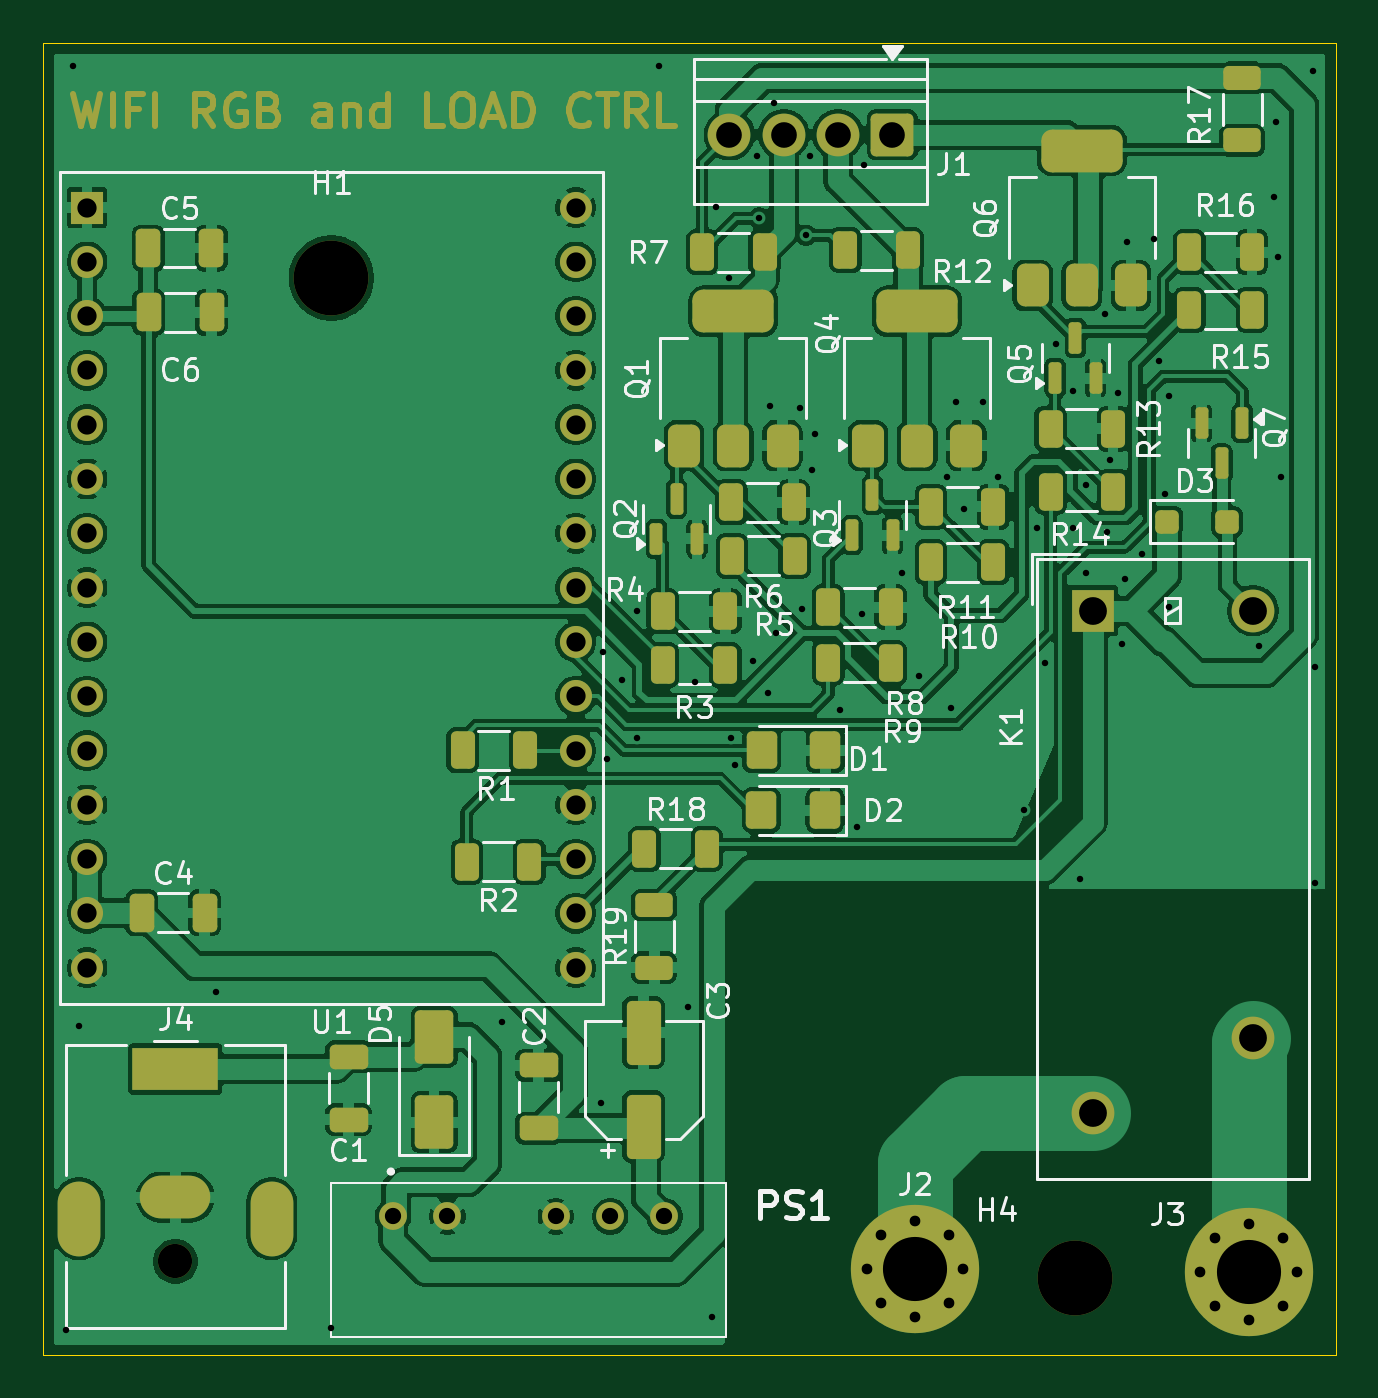
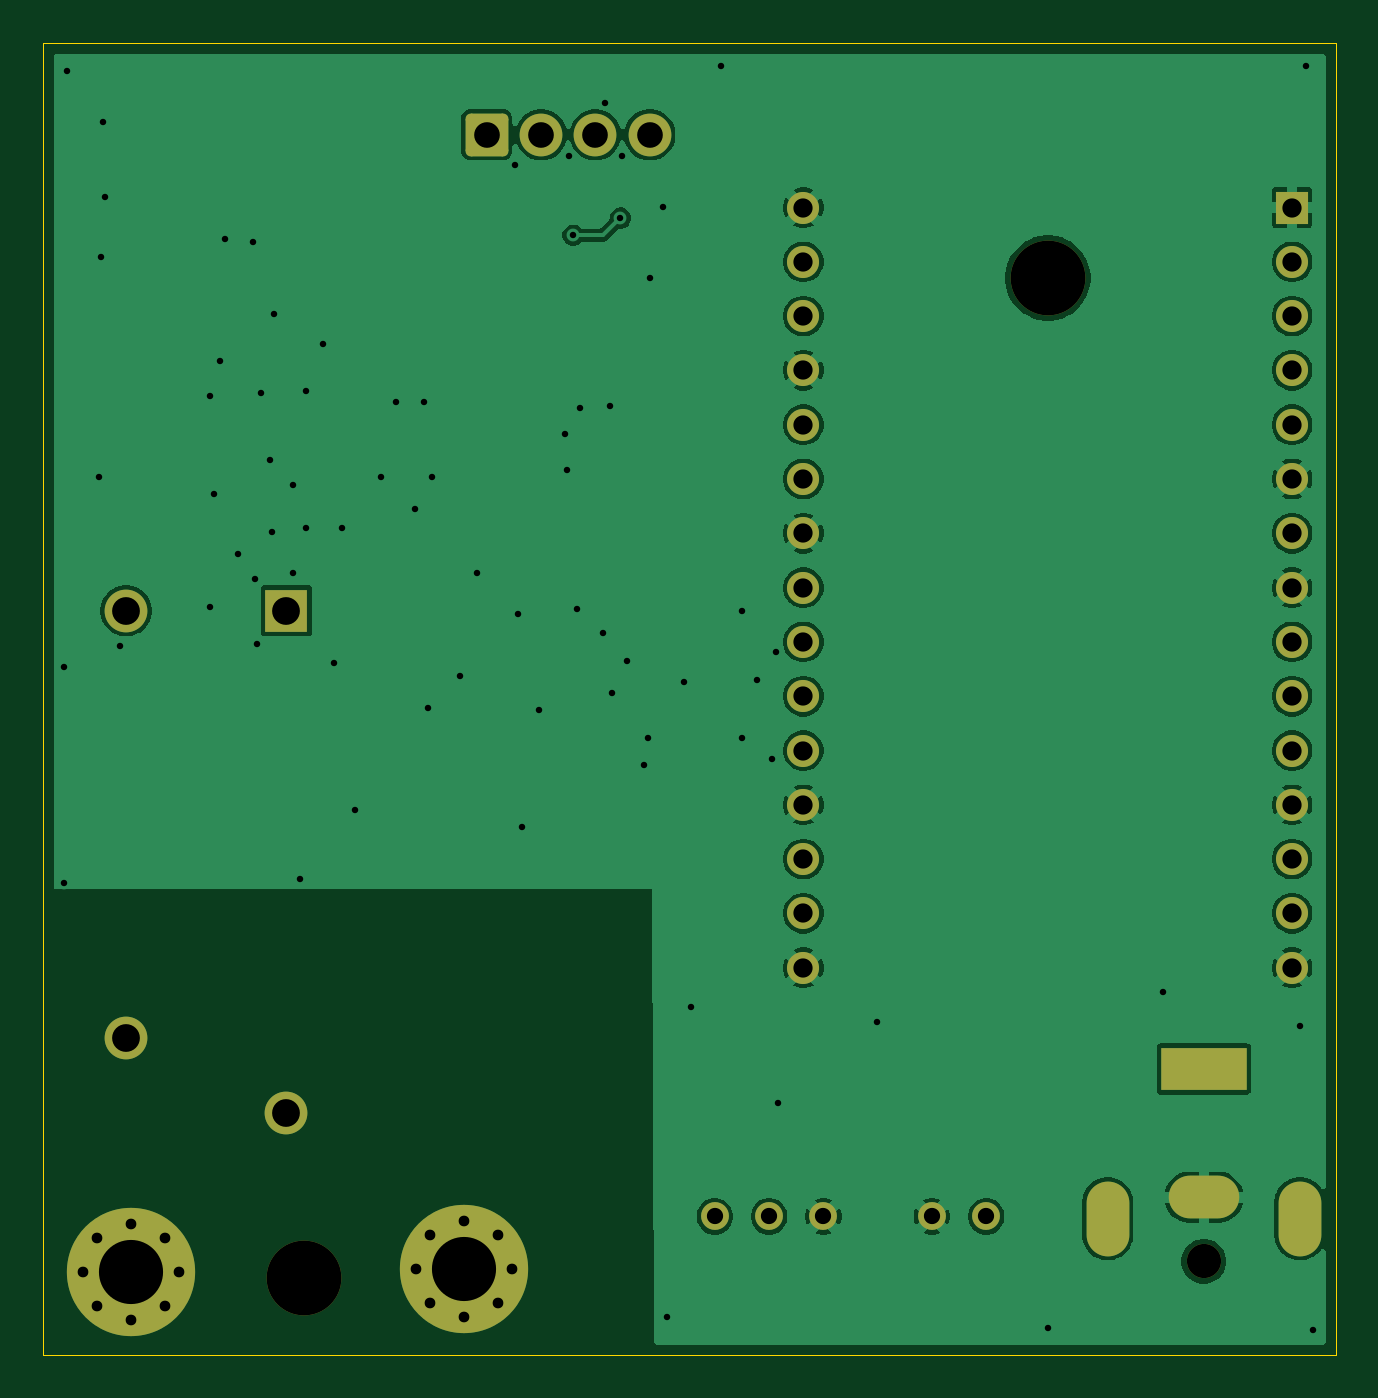
Circuit board: 11 layer files. Board 60.5 x 61.4 mm.
- bottom_copper: Bluetooth_Module-B_Cu.gbr (84030 bytes)
- bottom_mask: Bluetooth_Module-B_Mask.gbr (3351 bytes)
- paste: Bluetooth_Module-B_Paste.gbr (459 bytes)
- bottom_silk: Bluetooth_Module-B_Silkscreen.gbr (460 bytes)
- outline: Bluetooth_Module-Edge_Cuts.gbr (613 bytes)
- top_copper: Bluetooth_Module-F_Cu.gbr (213657 bytes)
- top_mask: Bluetooth_Module-F_Mask.gbr (15109 bytes)
- paste: Bluetooth_Module-F_Paste.gbr (5329 bytes)
- top_silk: Bluetooth_Module-F_Silkscreen.gbr (65017 bytes)
- drill: Bluetooth_Module-NPTH.drl (437 bytes)
- drill: Bluetooth_Module-PTH.drl (2852 bytes)

=== bottom_copper: Bluetooth_Module-B_Cu.gbr (84030 bytes, source omitted) ===
=== bottom_mask: Bluetooth_Module-B_Mask.gbr ===
%TF.GenerationSoftware,KiCad,Pcbnew,9.0.3*%
%TF.CreationDate,2026-09-07T16:07:35+02:00*%
%TF.ProjectId,Bluetooth_Module,426c7565-746f-46f7-9468-5f4d6f64756c,rev?*%
%TF.SameCoordinates,Original*%
%TF.FileFunction,Soldermask,Bot*%
%TF.FilePolarity,Negative*%
%FSLAX46Y46*%
G04 Gerber Fmt 4.6, Leading zero omitted, Abs format (unit mm)*
G04 Created by KiCad (PCBNEW 9.0.3) date 2026-09-07 16:07:35*
%MOMM*%
%LPD*%
G01*
G04 APERTURE LIST*
G04 Aperture macros list*
%AMRoundRect*
0 Rectangle with rounded corners*
0 $1 Rounding radius*
0 $2 $3 $4 $5 $6 $7 $8 $9 X,Y pos of 4 corners*
0 Add a 4 corners polygon primitive as box body*
4,1,4,$2,$3,$4,$5,$6,$7,$8,$9,$2,$3,0*
0 Add four circle primitives for the rounded corners*
1,1,$1+$1,$2,$3*
1,1,$1+$1,$4,$5*
1,1,$1+$1,$6,$7*
1,1,$1+$1,$8,$9*
0 Add four rect primitives between the rounded corners*
20,1,$1+$1,$2,$3,$4,$5,0*
20,1,$1+$1,$4,$5,$6,$7,0*
20,1,$1+$1,$6,$7,$8,$9,0*
20,1,$1+$1,$8,$9,$2,$3,0*%
G04 Aperture macros list end*
%ADD10C,1.500000*%
%ADD11R,1.500000X1.500000*%
%ADD12C,3.500000*%
%ADD13C,1.303000*%
%ADD14C,1.600000*%
%ADD15R,4.000000X2.000000*%
%ADD16O,3.300000X2.000000*%
%ADD17O,2.000000X3.500000*%
%ADD18RoundRect,0.250000X0.750000X0.750000X-0.750000X0.750000X-0.750000X-0.750000X0.750000X-0.750000X0*%
%ADD19C,2.000000*%
%ADD20C,0.800000*%
%ADD21C,6.000000*%
%ADD22R,2.000000X2.000000*%
G04 APERTURE END LIST*
D10*
%TO.C,U1*%
X114030000Y-59705000D03*
X114030000Y-62245000D03*
X114030000Y-64785000D03*
X114030000Y-67325000D03*
X114030000Y-69865000D03*
X114030000Y-72405000D03*
X114030000Y-74945000D03*
X114030000Y-77485000D03*
X114030000Y-80025000D03*
X114030000Y-82565000D03*
X114030000Y-85105000D03*
X114030000Y-87645000D03*
X114030000Y-90185000D03*
X114030000Y-92725000D03*
X114030000Y-95265000D03*
X91170000Y-95265000D03*
X91170000Y-92725000D03*
X91170000Y-90185000D03*
X91170000Y-87645000D03*
X91170000Y-85105000D03*
X91170000Y-82565000D03*
X91170000Y-80025000D03*
X91170000Y-77485000D03*
X91170000Y-74945000D03*
X91170000Y-72405000D03*
X91170000Y-69865000D03*
X91170000Y-67325000D03*
X91170000Y-64785000D03*
X91170000Y-62245000D03*
D11*
X91170000Y-59705000D03*
%TD*%
D12*
%TO.C,H1*%
X102600000Y-63000000D03*
%TD*%
D13*
%TO.C,PS1*%
X105480000Y-106900000D03*
X108020000Y-106900000D03*
X113100000Y-106900000D03*
X115640000Y-106900000D03*
X118180000Y-106900000D03*
%TD*%
D14*
%TO.C,J4*%
X95300000Y-109000000D03*
D15*
X95300000Y-100000000D03*
D16*
X95300000Y-106000000D03*
D17*
X90800000Y-107000000D03*
X99800000Y-107000000D03*
%TD*%
D18*
%TO.C,J1*%
X128840000Y-56300000D03*
D19*
X126300000Y-56300000D03*
X123760000Y-56300000D03*
X121220000Y-56300000D03*
%TD*%
D12*
%TO.C,H4*%
X137400000Y-109800000D03*
%TD*%
D20*
%TO.C,J2*%
X127650000Y-109350000D03*
X128309010Y-107759010D03*
X128309010Y-110940990D03*
X129900000Y-107100000D03*
D21*
X129900000Y-109350000D03*
D20*
X129900000Y-111600000D03*
X131490990Y-107759010D03*
X131490990Y-110940990D03*
X132150000Y-109350000D03*
%TD*%
D19*
%TO.C,K1*%
X145712500Y-98562500D03*
X138212500Y-102062500D03*
D22*
X138212500Y-78562500D03*
D19*
X145712500Y-78562500D03*
%TD*%
D20*
%TO.C,J3*%
X143250000Y-109500000D03*
X143909010Y-107909010D03*
X143909010Y-111090990D03*
X145500000Y-107250000D03*
D21*
X145500000Y-109500000D03*
D20*
X145500000Y-111750000D03*
X147090990Y-107909010D03*
X147090990Y-111090990D03*
X147750000Y-109500000D03*
%TD*%
M02*

=== paste: Bluetooth_Module-B_Paste.gbr ===
%TF.GenerationSoftware,KiCad,Pcbnew,9.0.3*%
%TF.CreationDate,2026-09-07T16:07:35+02:00*%
%TF.ProjectId,Bluetooth_Module,426c7565-746f-46f7-9468-5f4d6f64756c,rev?*%
%TF.SameCoordinates,Original*%
%TF.FileFunction,Paste,Bot*%
%TF.FilePolarity,Positive*%
%FSLAX46Y46*%
G04 Gerber Fmt 4.6, Leading zero omitted, Abs format (unit mm)*
G04 Created by KiCad (PCBNEW 9.0.3) date 2026-09-07 16:07:35*
%MOMM*%
%LPD*%
G01*
G04 APERTURE LIST*
G04 APERTURE END LIST*
M02*

=== bottom_silk: Bluetooth_Module-B_Silkscreen.gbr ===
%TF.GenerationSoftware,KiCad,Pcbnew,9.0.3*%
%TF.CreationDate,2026-09-07T16:07:35+02:00*%
%TF.ProjectId,Bluetooth_Module,426c7565-746f-46f7-9468-5f4d6f64756c,rev?*%
%TF.SameCoordinates,Original*%
%TF.FileFunction,Legend,Bot*%
%TF.FilePolarity,Positive*%
%FSLAX46Y46*%
G04 Gerber Fmt 4.6, Leading zero omitted, Abs format (unit mm)*
G04 Created by KiCad (PCBNEW 9.0.3) date 2026-09-07 16:07:35*
%MOMM*%
%LPD*%
G01*
G04 APERTURE LIST*
G04 APERTURE END LIST*
M02*

=== outline: Bluetooth_Module-Edge_Cuts.gbr ===
%TF.GenerationSoftware,KiCad,Pcbnew,9.0.3*%
%TF.CreationDate,2026-09-07T16:07:35+02:00*%
%TF.ProjectId,Bluetooth_Module,426c7565-746f-46f7-9468-5f4d6f64756c,rev?*%
%TF.SameCoordinates,Original*%
%TF.FileFunction,Profile,NP*%
%FSLAX46Y46*%
G04 Gerber Fmt 4.6, Leading zero omitted, Abs format (unit mm)*
G04 Created by KiCad (PCBNEW 9.0.3) date 2026-09-07 16:07:35*
%MOMM*%
%LPD*%
G01*
G04 APERTURE LIST*
%TA.AperFunction,Profile*%
%ADD10C,0.050000*%
%TD*%
G04 APERTURE END LIST*
D10*
X89100000Y-52000000D02*
X149600000Y-52000000D01*
X149600000Y-113400000D01*
X89100000Y-113400000D01*
X89100000Y-52000000D01*
M02*

=== top_copper: Bluetooth_Module-F_Cu.gbr (213657 bytes, source omitted) ===
=== top_mask: Bluetooth_Module-F_Mask.gbr (15109 bytes, source omitted) ===
=== paste: Bluetooth_Module-F_Paste.gbr ===
%TF.GenerationSoftware,KiCad,Pcbnew,9.0.3*%
%TF.CreationDate,2026-09-07T16:07:35+02:00*%
%TF.ProjectId,Bluetooth_Module,426c7565-746f-46f7-9468-5f4d6f64756c,rev?*%
%TF.SameCoordinates,Original*%
%TF.FileFunction,Paste,Top*%
%TF.FilePolarity,Positive*%
%FSLAX46Y46*%
G04 Gerber Fmt 4.6, Leading zero omitted, Abs format (unit mm)*
G04 Created by KiCad (PCBNEW 9.0.3) date 2026-09-07 16:07:35*
%MOMM*%
%LPD*%
G01*
G04 APERTURE LIST*
G04 Aperture macros list*
%AMRoundRect*
0 Rectangle with rounded corners*
0 $1 Rounding radius*
0 $2 $3 $4 $5 $6 $7 $8 $9 X,Y pos of 4 corners*
0 Add a 4 corners polygon primitive as box body*
4,1,4,$2,$3,$4,$5,$6,$7,$8,$9,$2,$3,0*
0 Add four circle primitives for the rounded corners*
1,1,$1+$1,$2,$3*
1,1,$1+$1,$4,$5*
1,1,$1+$1,$6,$7*
1,1,$1+$1,$8,$9*
0 Add four rect primitives between the rounded corners*
20,1,$1+$1,$2,$3,$4,$5,0*
20,1,$1+$1,$4,$5,$6,$7,0*
20,1,$1+$1,$6,$7,$8,$9,0*
20,1,$1+$1,$8,$9,$2,$3,0*%
G04 Aperture macros list end*
%ADD10RoundRect,0.250000X0.312500X0.625000X-0.312500X0.625000X-0.312500X-0.625000X0.312500X-0.625000X0*%
%ADD11RoundRect,0.375000X0.375000X-0.625000X0.375000X0.625000X-0.375000X0.625000X-0.375000X-0.625000X0*%
%ADD12RoundRect,0.500000X1.400000X-0.500000X1.400000X0.500000X-1.400000X0.500000X-1.400000X-0.500000X0*%
%ADD13RoundRect,0.250000X-0.325000X-0.650000X0.325000X-0.650000X0.325000X0.650000X-0.325000X0.650000X0*%
%ADD14RoundRect,0.250000X0.650000X-0.325000X0.650000X0.325000X-0.650000X0.325000X-0.650000X-0.325000X0*%
%ADD15RoundRect,0.250000X-0.312500X-0.625000X0.312500X-0.625000X0.312500X0.625000X-0.312500X0.625000X0*%
%ADD16RoundRect,0.250001X0.462499X0.624999X-0.462499X0.624999X-0.462499X-0.624999X0.462499X-0.624999X0*%
%ADD17RoundRect,0.250000X0.550000X-1.250000X0.550000X1.250000X-0.550000X1.250000X-0.550000X-1.250000X0*%
%ADD18RoundRect,0.250000X0.650000X-1.000000X0.650000X1.000000X-0.650000X1.000000X-0.650000X-1.000000X0*%
%ADD19RoundRect,0.250000X0.625000X-0.312500X0.625000X0.312500X-0.625000X0.312500X-0.625000X-0.312500X0*%
%ADD20RoundRect,0.150000X0.150000X-0.587500X0.150000X0.587500X-0.150000X0.587500X-0.150000X-0.587500X0*%
%ADD21RoundRect,0.250000X-0.300000X-0.300000X0.300000X-0.300000X0.300000X0.300000X-0.300000X0.300000X0*%
%ADD22RoundRect,0.250000X-0.650000X0.325000X-0.650000X-0.325000X0.650000X-0.325000X0.650000X0.325000X0*%
%ADD23RoundRect,0.150000X-0.150000X0.587500X-0.150000X-0.587500X0.150000X-0.587500X0.150000X0.587500X0*%
G04 APERTURE END LIST*
D10*
%TO.C,R15*%
X142737500Y-64500000D03*
X145662500Y-64500000D03*
%TD*%
%TO.C,R16*%
X142737500Y-61800000D03*
X145662500Y-61800000D03*
%TD*%
D11*
%TO.C,Q6*%
X140000000Y-63350000D03*
D12*
X137700000Y-57050000D03*
D11*
X137700000Y-63350000D03*
X135400000Y-63350000D03*
%TD*%
D13*
%TO.C,C6*%
X94050000Y-64600000D03*
X97000000Y-64600000D03*
%TD*%
D14*
%TO.C,C2*%
X112300000Y-102775000D03*
X112300000Y-99825000D03*
%TD*%
D10*
%TO.C,R2*%
X111862500Y-90300000D03*
X108937500Y-90300000D03*
%TD*%
D11*
%TO.C,Q4*%
X127700000Y-70850000D03*
X130000000Y-70850000D03*
D12*
X130000000Y-64550000D03*
D11*
X132300000Y-70850000D03*
%TD*%
D15*
%TO.C,R8*%
X125837500Y-81000000D03*
X128762500Y-81000000D03*
%TD*%
D16*
%TO.C,D1*%
X125700000Y-85100000D03*
X122725000Y-85100000D03*
%TD*%
D17*
%TO.C,C3*%
X117200000Y-102700000D03*
X117200000Y-98300000D03*
%TD*%
D15*
%TO.C,R13*%
X136237500Y-73000000D03*
X139162500Y-73000000D03*
%TD*%
D18*
%TO.C,D5*%
X107400000Y-102500000D03*
X107400000Y-98500000D03*
%TD*%
D13*
%TO.C,C4*%
X93725000Y-92700000D03*
X96675000Y-92700000D03*
%TD*%
D19*
%TO.C,R19*%
X117700000Y-95262500D03*
X117700000Y-92337500D03*
%TD*%
D10*
%TO.C,R1*%
X111662500Y-85100000D03*
X108737500Y-85100000D03*
%TD*%
D20*
%TO.C,Q3*%
X126950000Y-75037500D03*
X128850000Y-75037500D03*
X127900000Y-73162500D03*
%TD*%
D21*
%TO.C,D3*%
X141700000Y-74400000D03*
X144500000Y-74400000D03*
%TD*%
D11*
%TO.C,Q1*%
X119100000Y-70850000D03*
X121400000Y-70850000D03*
D12*
X121400000Y-64550000D03*
D11*
X123700000Y-70850000D03*
%TD*%
D20*
%TO.C,Q2*%
X117800000Y-75200000D03*
X119700000Y-75200000D03*
X118750000Y-73325000D03*
%TD*%
D19*
%TO.C,R17*%
X145200000Y-56562500D03*
X145200000Y-53637500D03*
%TD*%
D10*
%TO.C,R5*%
X124262500Y-76000000D03*
X121337500Y-76000000D03*
%TD*%
D20*
%TO.C,Q5*%
X136450000Y-67687500D03*
X138350000Y-67687500D03*
X137400000Y-65812500D03*
%TD*%
D10*
%TO.C,R14*%
X139162500Y-70050000D03*
X136237500Y-70050000D03*
%TD*%
%TO.C,R6*%
X124225000Y-73500000D03*
X121300000Y-73500000D03*
%TD*%
%TO.C,R7*%
X122862500Y-61800000D03*
X119937500Y-61800000D03*
%TD*%
D22*
%TO.C,C1*%
X103400000Y-99425000D03*
X103400000Y-102375000D03*
%TD*%
D10*
%TO.C,R10*%
X133562500Y-76300000D03*
X130637500Y-76300000D03*
%TD*%
%TO.C,R11*%
X133562500Y-73700000D03*
X130637500Y-73700000D03*
%TD*%
D13*
%TO.C,C5*%
X94025000Y-61600000D03*
X96975000Y-61600000D03*
%TD*%
D10*
%TO.C,R4*%
X121025000Y-78600000D03*
X118100000Y-78600000D03*
%TD*%
%TO.C,R9*%
X128762500Y-78400000D03*
X125837500Y-78400000D03*
%TD*%
D15*
%TO.C,R3*%
X118100000Y-81100000D03*
X121025000Y-81100000D03*
%TD*%
D16*
%TO.C,D2*%
X125687500Y-87900000D03*
X122712500Y-87900000D03*
%TD*%
D15*
%TO.C,R18*%
X117237500Y-89700000D03*
X120162500Y-89700000D03*
%TD*%
D10*
%TO.C,R12*%
X129562500Y-61700000D03*
X126637500Y-61700000D03*
%TD*%
D23*
%TO.C,Q7*%
X145200000Y-69800000D03*
X143300000Y-69800000D03*
X144250000Y-71675000D03*
%TD*%
M02*

=== top_silk: Bluetooth_Module-F_Silkscreen.gbr (65017 bytes, source omitted) ===
=== drill: Bluetooth_Module-NPTH.drl ===
M48
; DRILL file {KiCad 9.0.3} date 2026-09-07T16:07:47+0200
; FORMAT={-:-/ absolute / metric / decimal}
; #@! TF.CreationDate,2026-09-07T16:07:47+02:00
; #@! TF.GenerationSoftware,Kicad,Pcbnew,9.0.3
; #@! TF.FileFunction,NonPlated,1,2,NPTH
FMAT,2
METRIC
; #@! TA.AperFunction,NonPlated,NPTH,ComponentDrill
T1C1.600
; #@! TA.AperFunction,NonPlated,NPTH,ComponentDrill
T2C3.500
%
G90
G05
T1
X95.3Y-109.0
T2
X102.6Y-63.0
X137.4Y-109.8
M30

=== drill: Bluetooth_Module-PTH.drl ===
M48
; DRILL file {KiCad 9.0.3} date 2026-09-07T16:07:47+0200
; FORMAT={-:-/ absolute / metric / decimal}
; #@! TF.CreationDate,2026-09-07T16:07:47+02:00
; #@! TF.GenerationSoftware,Kicad,Pcbnew,9.0.3
; #@! TF.FileFunction,Plated,1,2,PTH
FMAT,2
METRIC
; #@! TA.AperFunction,Plated,PTH,ViaDrill
T1C0.300
; #@! TA.AperFunction,Plated,PTH,ComponentDrill
T2C0.500
; #@! TA.AperFunction,Plated,PTH,ComponentDrill
T3C0.760
; #@! TA.AperFunction,Plated,PTH,ComponentDrill
T4C0.900
; #@! TA.AperFunction,Plated,PTH,ComponentDrill
T5C1.000
; #@! TA.AperFunction,Plated,PTH,ComponentDrill
T6C1.200
; #@! TA.AperFunction,Plated,PTH,ComponentDrill
T7C1.300
; #@! TA.AperFunction,Plated,PTH,ComponentDrill
T8C3.000
%
G90
G05
T1
X90.2Y-112.2
X90.5Y-53.1
X90.8Y-98.0
X97.2Y-96.4
X102.6Y-112.1
X110.6Y-97.8
X115.2Y-101.6
X115.3Y-80.5
X115.5Y-85.5
X116.2Y-81.8
X116.9Y-78.6
X116.9Y-84.5
X117.9Y-53.1
X119.3Y-97.1
X119.6Y-81.9
X120.4Y-111.6
X120.6Y-59.7
X121.2Y-63.0
X121.3Y-84.5
X121.5Y-85.8
X122.3Y-80.9
X122.5Y-57.3
X122.6Y-60.2
X123.0Y-82.4
X123.1Y-69.0
X123.3Y-54.8
X123.4Y-79.6
X124.5Y-69.1
X124.6Y-78.5
X124.8Y-61.0
X125.0Y-57.3
X125.1Y-72.0
X125.2Y-70.3
X126.4Y-83.2
X127.2Y-88.7
X127.4Y-78.7
X127.5Y-57.7
X129.3Y-76.8
X130.1Y-81.6
X131.4Y-72.3
X131.6Y-83.1
X131.8Y-68.8
X132.2Y-73.8
X133.1Y-68.8
X133.8Y-72.3
X135.0Y-87.9
X135.6Y-74.7
X136.0Y-81.0
X136.5Y-66.1
X137.3Y-68.3
X137.3Y-74.7
X137.6Y-91.1
X137.9Y-72.7
X137.9Y-76.8
X138.8Y-64.7
X138.9Y-74.9
X139.0Y-71.5
X139.4Y-68.4
X139.6Y-80.1
X139.7Y-77.1
X139.8Y-61.3
X140.5Y-75.9
X141.1Y-61.2
X141.3Y-66.9
X141.6Y-73.1
X141.8Y-68.5
X141.8Y-78.4
X146.0Y-80.2
X146.7Y-59.2
X146.8Y-55.7
X146.9Y-62.0
X147.0Y-72.3
X148.5Y-53.3
X148.6Y-81.2
X148.6Y-91.3
T2
X127.65Y-109.35
X128.309Y-107.759
X128.309Y-110.941
X129.9Y-107.1
X129.9Y-111.6
X131.491Y-107.759
X131.491Y-110.941
X132.15Y-109.35
X143.25Y-109.5
X143.909Y-107.909
X143.909Y-111.091
X145.5Y-107.25
X145.5Y-111.75
X147.091Y-107.909
X147.091Y-111.091
X147.75Y-109.5
T3
X105.48Y-106.9
X108.02Y-106.9
X113.1Y-106.9
X115.64Y-106.9
X118.18Y-106.9
T4
X91.17Y-59.705
X91.17Y-62.245
X91.17Y-64.785
X91.17Y-67.325
X91.17Y-69.865
X91.17Y-72.405
X91.17Y-74.945
X91.17Y-77.485
X91.17Y-80.025
X91.17Y-82.565
X91.17Y-85.105
X91.17Y-87.645
X91.17Y-90.185
X91.17Y-92.725
X91.17Y-95.265
X114.03Y-59.705
X114.03Y-62.245
X114.03Y-64.785
X114.03Y-67.325
X114.03Y-69.865
X114.03Y-72.405
X114.03Y-74.945
X114.03Y-77.485
X114.03Y-80.025
X114.03Y-82.565
X114.03Y-85.105
X114.03Y-87.645
X114.03Y-90.185
X114.03Y-92.725
X114.03Y-95.265
T6
X121.22Y-56.3
X123.76Y-56.3
X126.3Y-56.3
X128.84Y-56.3
T7
X138.213Y-78.562
X138.213Y-102.062
X145.713Y-78.562
X145.713Y-98.562
T8
X129.9Y-109.35
X145.5Y-109.5
T5
G00X90.8Y-106.25
M15
G01X90.8Y-107.75
M16
G05
G00X94.3Y-100.0
M15
G01X96.3Y-100.0
M16
G05
G00X94.65Y-106.0
M15
G01X95.95Y-106.0
M16
G05
G00X99.8Y-106.25
M15
G01X99.8Y-107.75
M16
G05
M30
